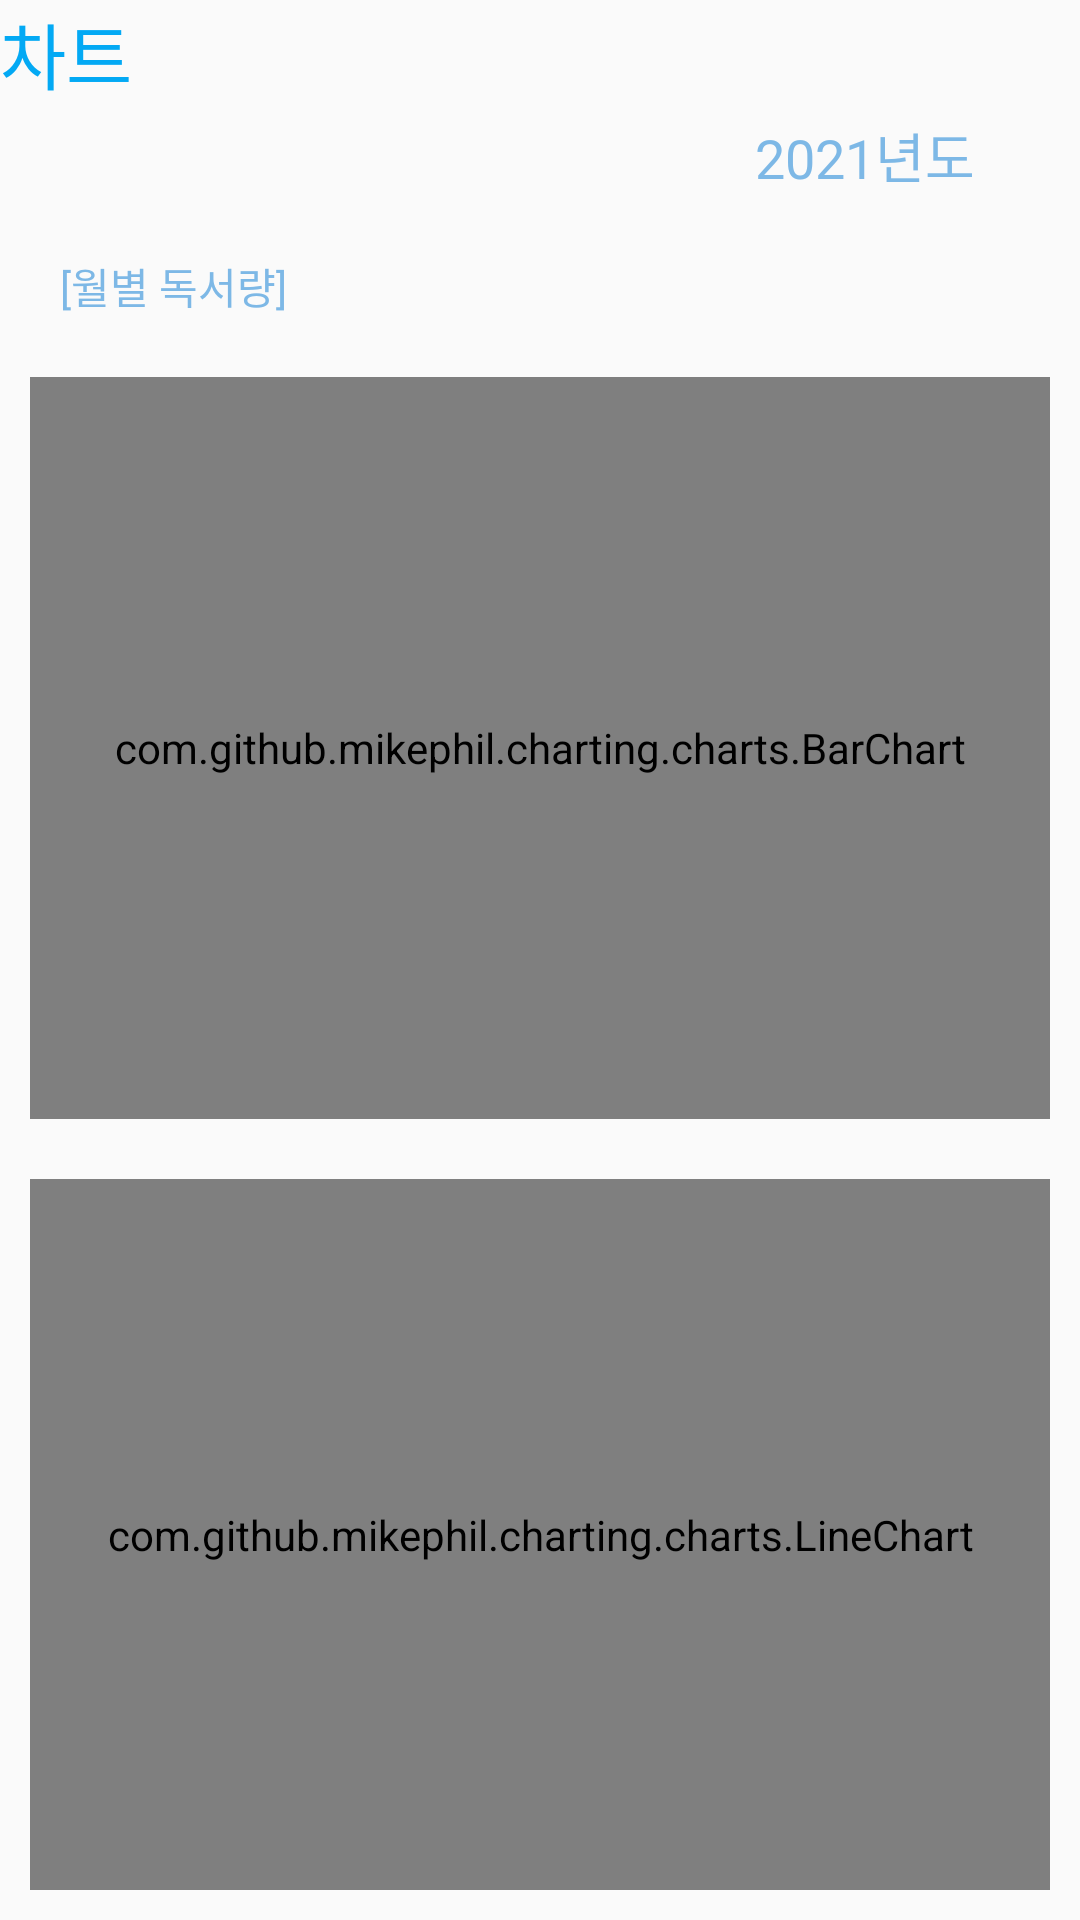

Here is an Android app screen rendered from its layout file. Give the layout XML and the strings, colors and styles it references.
<!-- AndroidManifest.xml: application theme Theme.BookProject -->
<!-- res/layout/fragment_chart.xml -->
<?xml version="1.0" encoding="utf-8"?>
<LinearLayout
    xmlns:android="http://schemas.android.com/apk/res/android"
    xmlns:app="http://schemas.android.com/apk/res-auto"
    xmlns:tools="http://schemas.android.com/tools"
    android:layout_width="match_parent"
    android:layout_height="match_parent"
    android:orientation="vertical"
    tools:context=".ChartFragment">

    <TextView
        android:id="@+id/title3"
        android:layout_width="match_parent"
        android:layout_height="wrap_content"
        android:text="차트"
        android:textColor="#03A9F4"
        android:textSize="24sp"
        />

    <LinearLayout
        android:id="@+id/yearLayout"
        android:layout_width="wrap_content"
        android:layout_height="wrap_content"
        android:orientation="horizontal"
        android:layout_gravity="right"
        >

        <TextView
            android:id="@+id/tvYear"
            android:layout_width="wrap_content"
            android:layout_height="wrap_content"
            android:text="2021년도"
            android:textColor="#7DB8E6"
            android:textSize="18dp"
            android:layout_gravity="bottom"
            />

        <ImageView
            android:layout_width="30dp"
            android:layout_height="30dp"
            android:src="@drawable/dropdown_ic_arrow_normal_holo_light"
            android:layout_marginRight="5dp"/>


    </LinearLayout>

    <TextView
        android:layout_width="wrap_content"
        android:layout_height="wrap_content"
        android:text="[월별 독서량]"
        android:textColor="#7DB8E6"
        android:layout_margin="20dp"
        />

    <com.github.mikephil.charting.charts.BarChart
        android:id="@+id/barChart"
        android:layout_width="match_parent"
        android:layout_height="match_parent"
        android:layout_marginLeft="10dp"
        android:layout_marginRight="10dp"
        android:layout_marginBottom="10dp"
        android:layout_weight="1"
        />

    <com.github.mikephil.charting.charts.LineChart
        android:id="@+id/lineChart"
        android:layout_width="match_parent"
        android:layout_height="match_parent"
        android:layout_margin="10dp"
        android:layout_weight="1"
        />




</LinearLayout>
<!-- resources referenced by this layout -->
<resources>
  <style name="Theme.BookProject" parent="Theme.AppCompat.DayNight.NoActionBar">
          
          <item name="colorPrimary">@color/purple_500</item>
          <item name="colorPrimaryVariant">@color/purple_700</item>
          <item name="colorOnPrimary">@color/white</item>
          
          <item name="colorSecondary">@color/teal_200</item>
          <item name="colorSecondaryVariant">@color/teal_700</item>
          <item name="colorOnSecondary">@color/black</item>
          
          <item name="android:statusBarColor" tools:targetApi="l">?attr/colorPrimaryVariant</item>
          
      </style>
  <!-- not gathered from this repository: default colours our renderer supplied (Android Studio template values) -->
  <color name="purple_500">#FF6200EE</color>
  <color name="purple_700">#FF3700B3</color>
  <color name="teal_200">#FF03DAC5</color>
  <color name="teal_700">#FF018786</color>
  <color name="black">#FF000000</color>
  <color name="white">#FFFFFFFF</color>
</resources>
